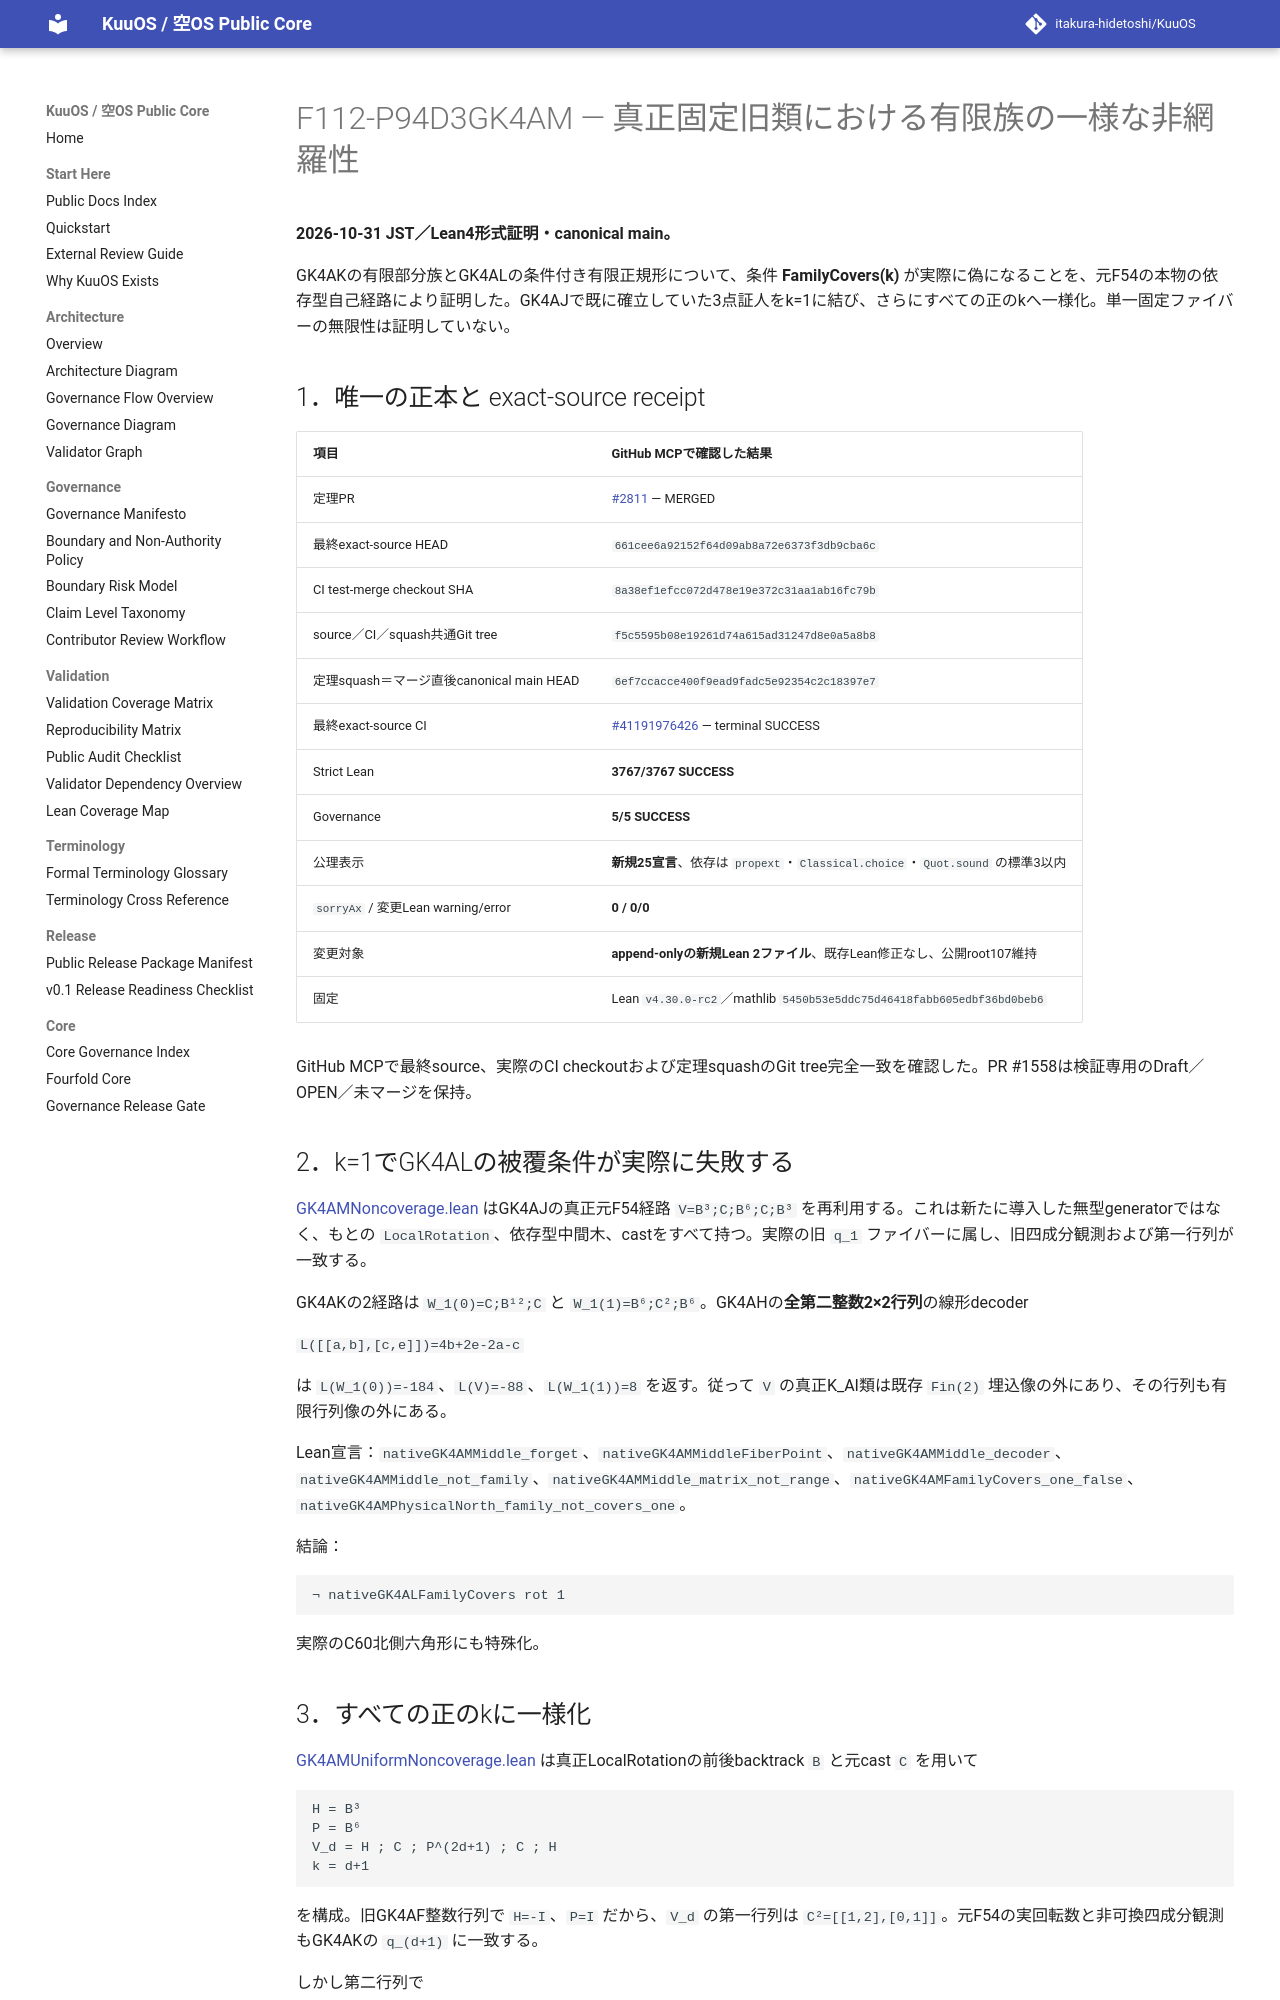

repository: itakura-hidetoshi/KuuOS · page: formal/GK4AM-uniform-positive-finite-family-noncoverage/index.html · generator: mkdocs

# F112-P94D3GK4AM — 真正固定旧類における有限族の一様な非網羅性

**2026-10-31 JST／Lean4形式証明・canonical main。**

GK4AKの有限部分族とGK4ALの条件付き有限正規形について、条件 **FamilyCovers(k)** が実際に偽になることを、元F54の本物の依存型自己経路により証明した。GK4AJで既に確立していた3点証人をk=1に結び、さらにすべての正のkへ一様化。単一固定ファイバーの無限性は証明していない。

## 1．唯一の正本と exact-source receipt

| 項目 | GitHub MCPで確認した結果 |
|---|---|
| 定理PR | [#2811](https://github.com/itakura-hidetoshi/KuuOS/pull/2811) — MERGED |
| 最終exact-source HEAD | `661cee6a92152f64d09ab8a72e6373f3db9cba6c` |
| CI test-merge checkout SHA | `8a38ef1efcc072d478e19e372c31aa1ab16fc79b` |
| source／CI／squash共通Git tree | `f5c5595b08e19261d74a615ad31247d8e0a5a8b8` |
| 定理squash＝マージ直後canonical main HEAD | `6ef7ccacce400f9ead9fadc5e92354c2c18397e7` |
| 最終exact-source CI | [#41191976426](https://github.com/itakura-hidetoshi/KuuOS/actions/runs/41191976426) — terminal SUCCESS |
| Strict Lean | **3767/3767 SUCCESS** |
| Governance | **5/5 SUCCESS** |
| 公理表示 | **新規25宣言**、依存は `propext`・`Classical.choice`・`Quot.sound` の標準3以内 |
| `sorryAx` / 変更Lean warning/error | **0 / 0/0** |
| 変更対象 | **append-onlyの新規Lean 2ファイル**、既存Lean修正なし、公開root107維持 |
| 固定 | Lean `v4.30.0-rc2`／mathlib `5450b53e5ddc75d46418fabb605edbf36bd0beb6` |

GitHub MCPで最終source、実際のCI checkoutおよび定理squashのGit tree完全一致を確認した。PR #1558は検証専用のDraft／OPEN／未マージを保持。

## 2．k=1でGK4ALの被覆条件が実際に失敗する

[GK4AMNoncoverage.lean](../../formal/Kuu/F112/PolygonNativeC60AQFullPentagonPhysicalNativeGK4AMNoncoverage.lean) はGK4AJの真正元F54経路 `V=B³;C;B⁶;C;B³` を再利用する。これは新たに導入した無型generatorではなく、もとの `LocalRotation`、依存型中間木、castをすべて持つ。実際の旧 `q_1` ファイバーに属し、旧四成分観測および第一行列が一致する。

GK4AKの2経路は `W_1(0)=C;B¹²;C` と `W_1(1)=B⁶;C²;B⁶`。GK4AHの**全第二整数2×2行列**の線形decoder

`L([[a,b],[c,e]])=4b+2e-2a-c`

は `L(W_1(0))=-184`、`L(V)=-88`、`L(W_1(1))=8` を返す。従って `V` の真正K_AI類は既存 `Fin(2)` 埋込像の外にあり、その行列も有限行列像の外にある。

Lean宣言：`nativeGK4AMMiddle_forget`、`nativeGK4AMMiddleFiberPoint`、`nativeGK4AMMiddle_decoder`、`nativeGK4AMMiddle_not_family`、`nativeGK4AMMiddle_matrix_not_range`、`nativeGK4AMFamilyCovers_one_false`、`nativeGK4AMPhysicalNorth_family_not_covers_one`。

結論：

```text
¬ nativeGK4ALFamilyCovers rot 1
```

実際のC60北側六角形にも特殊化。
